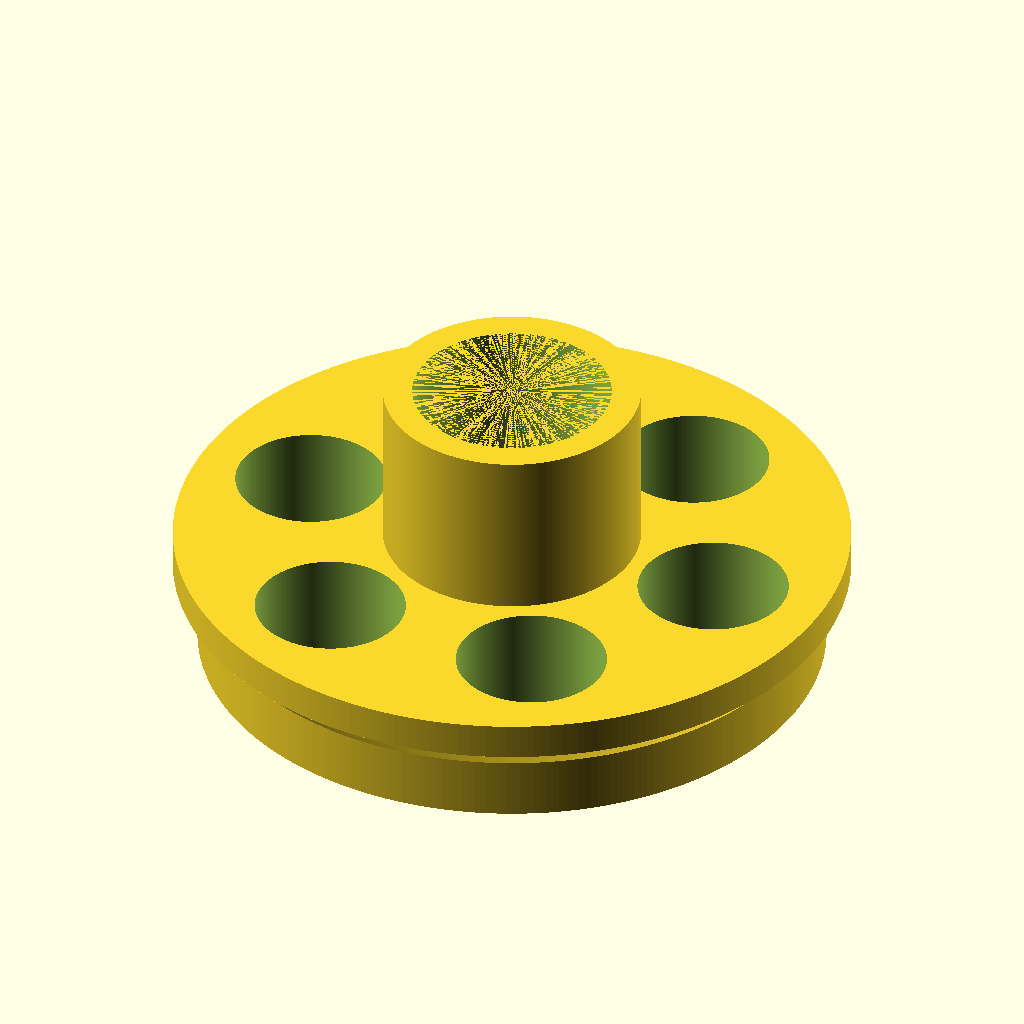
Cell 1: rendered with the file's own defaults.
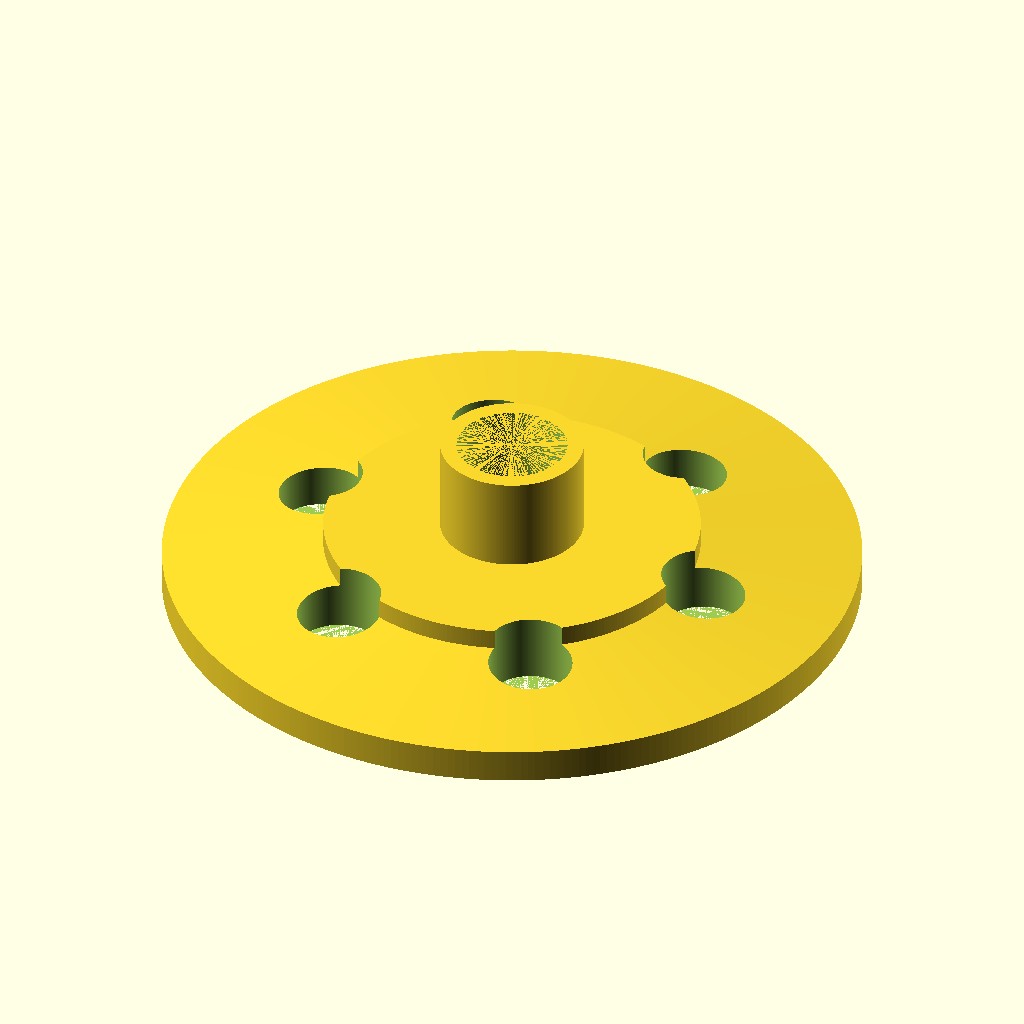
Cell 2 — d1 set to 102, the other parameters unchanged.
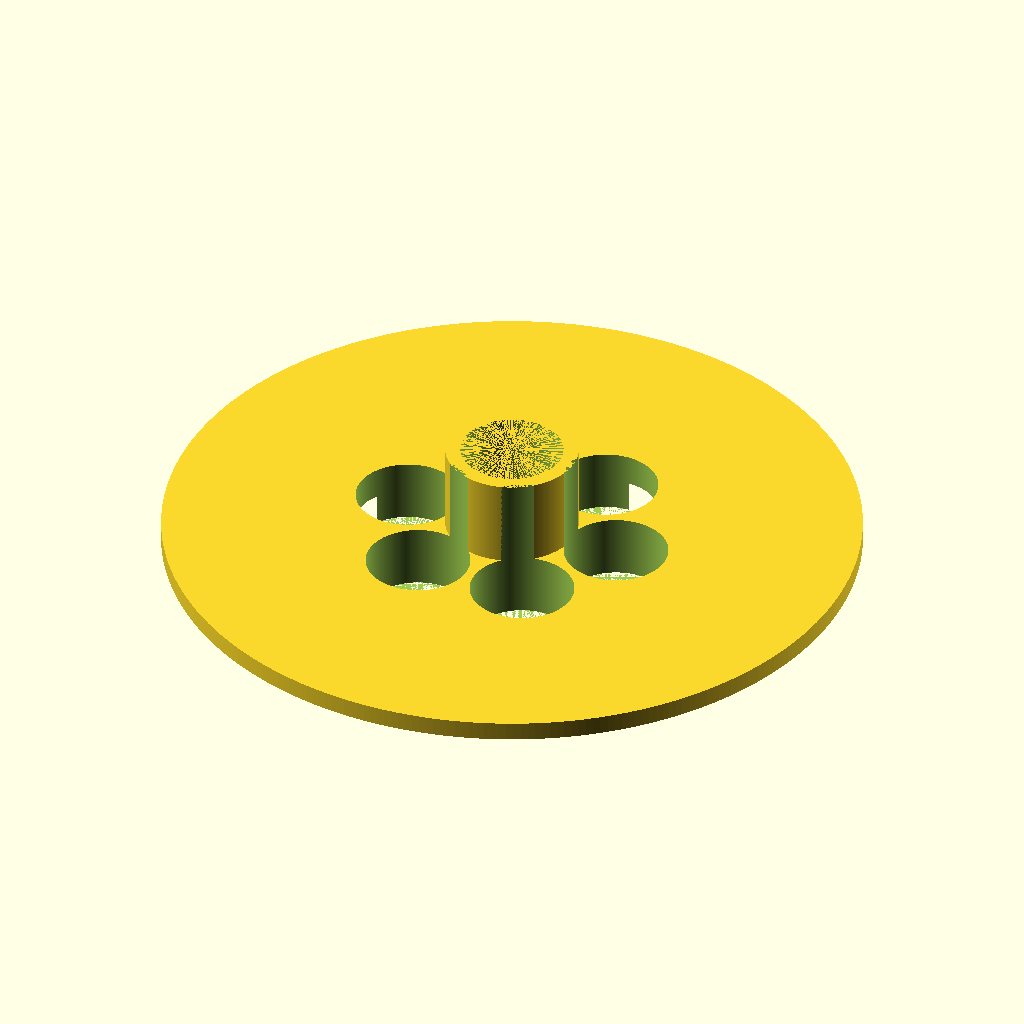
Cell 3: d2 = 110 (everything else at default).
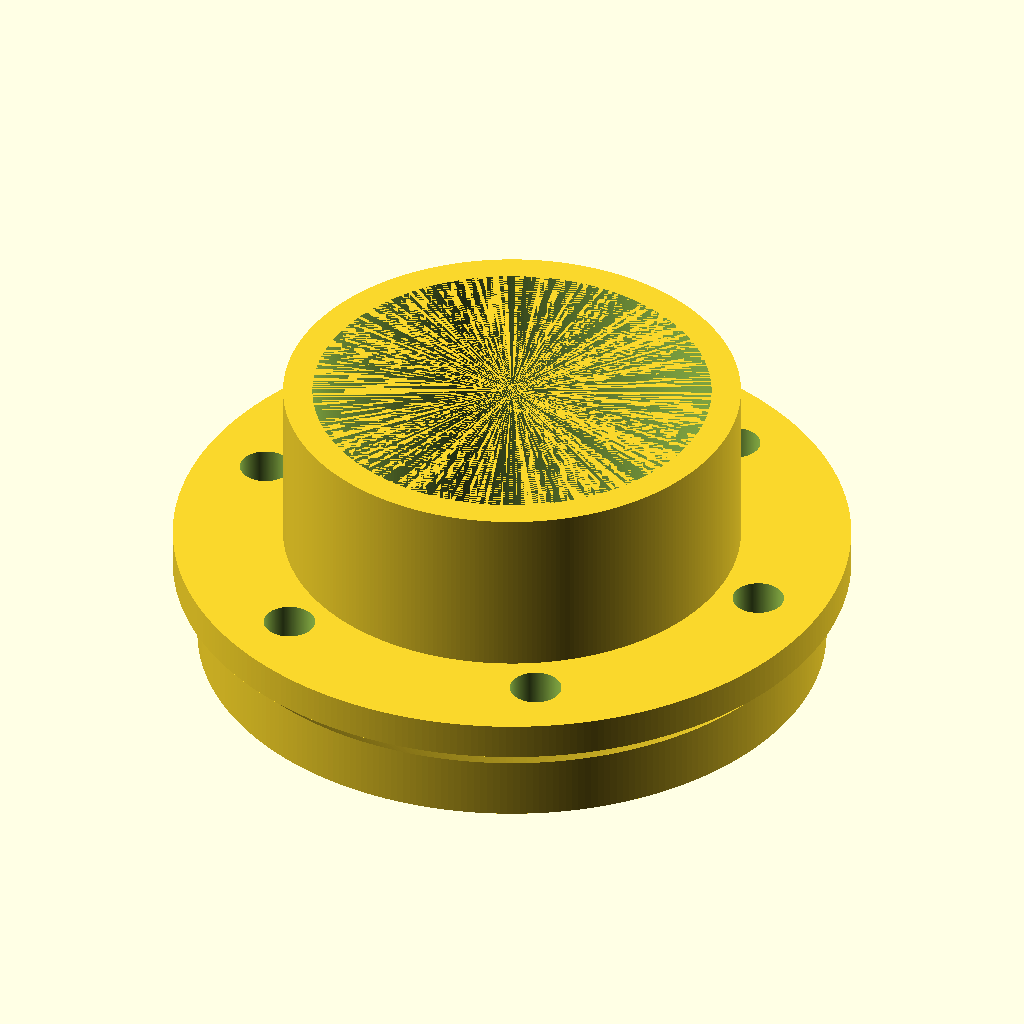
Cell 4: d3 = 32.36 (everything else at default).
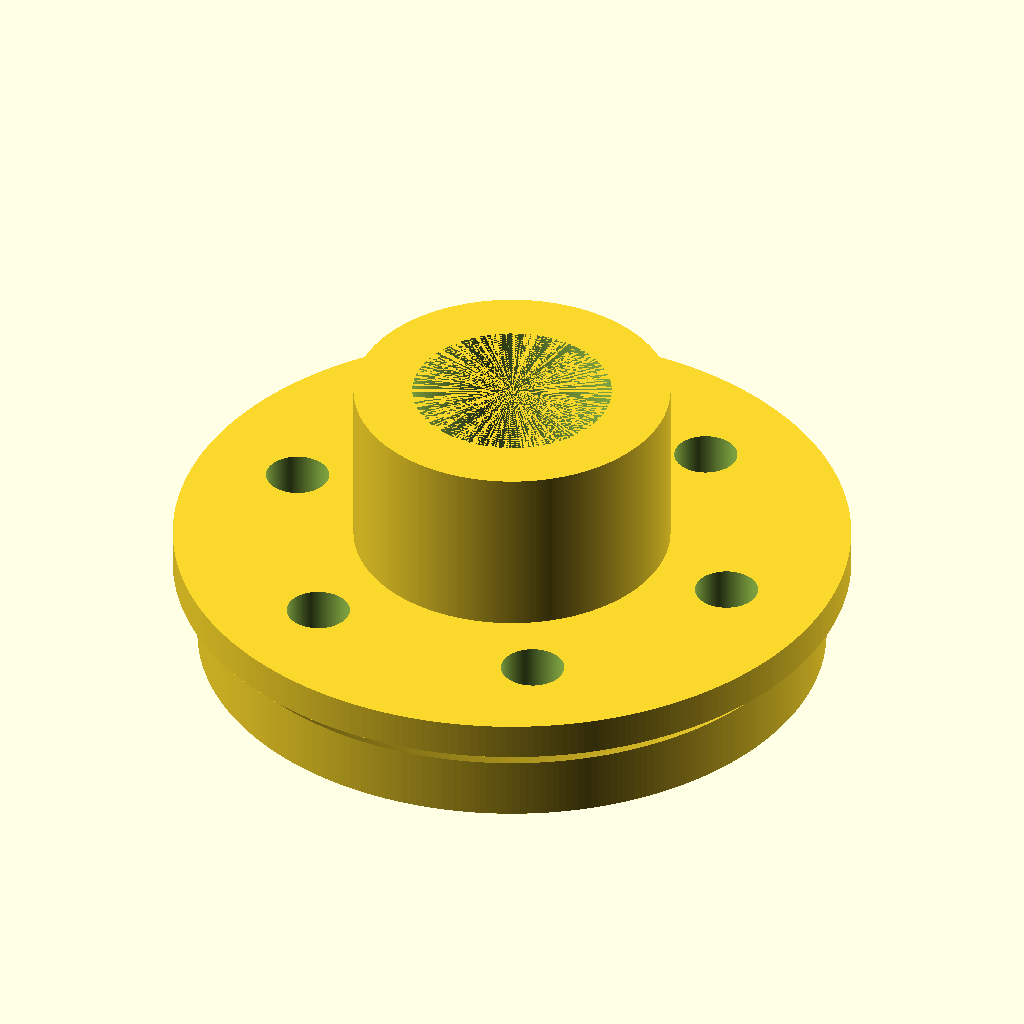
Cell 5: the same model with t = 4.76.
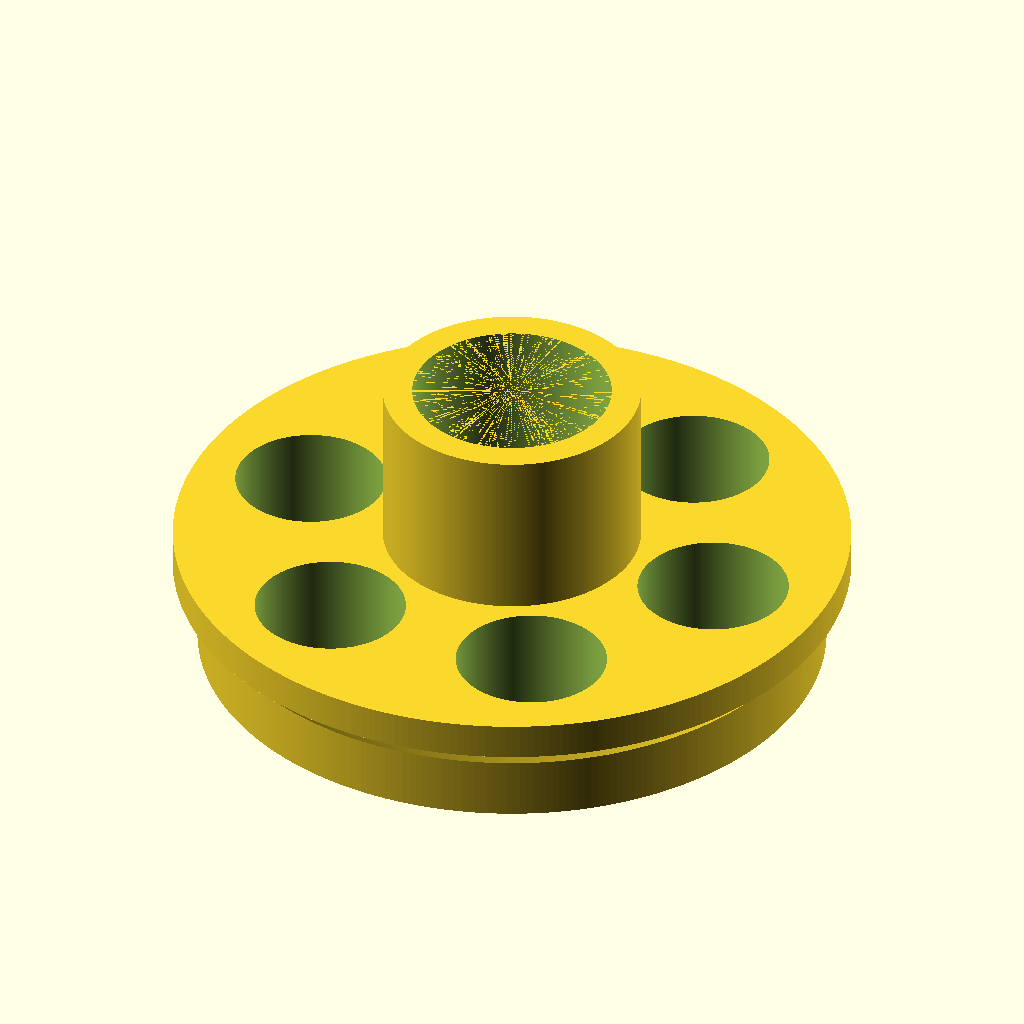
Cell 6: the same model with zero = 0.002.
The same orthographic view direction (rotation 55°, 0°, 25°; colour scheme Cornfield) for every cell, with the view re-fitted per cell, so scale and position can differ between cells.
OpenSCAD source file scadFiles/2121821/3341719.scad:
d1 = 51.0;     // inner diameter

d2 = 55.0;     // outer diameter

d3 = 16.18;    // inner diametr of pipe

t  =  2.38;    // thick of pipe

d4 = d3+2*t;   // outer diameter of pipe



$fn=300;

zero=0.001;



h  = 24.0;     // overall heigth

h1 =  5.0;

h2 =  2.0;

h3 =  3.0;

h4 = h-h1-h2-h3;



n  = 6;                  // quantity of holes

angle=(n==0)?720:360/n;  // angle between holes

r  = (d1+d4)/4;          // radius for holes

dd = (n==0)?0:min( 2*3.1415*r/n-t ,(d2-d4)/2-2*t); // diameter of holes





module hub()

{  difference()

   {  union()

      {                            cylinder(d=d1,         h=h1);

         translate([0,0,h1])       cylinder(d1=d1, d2=d2, h=h2);

         translate([0,0,h1+h2])    cylinder(d=d2,         h=h3);    

         translate([0,0,h1+h2+h3]) cylinder(d=d4,         h=h4);

      }

      translate([0,0,-zero]) cylinder(d=d3, h=h+2*zero);

      for(a=[30:angle:390-angle])

         translate([sin(a)*r,cos(a)*r,-zero]) cylinder(d=dd, h=h+2*zero);

   }

}



hub();
Customizer parameters (derived from the source; name, type, default, range or options):
d1: number, default 51
d2: number, default 55
d3: number, default 16.18
t: number, default 2.38
zero: number, default 0.001
h: number, default 24
h1: number, default 5
h2: number, default 2
h3: number, default 3
n: number, default 6
